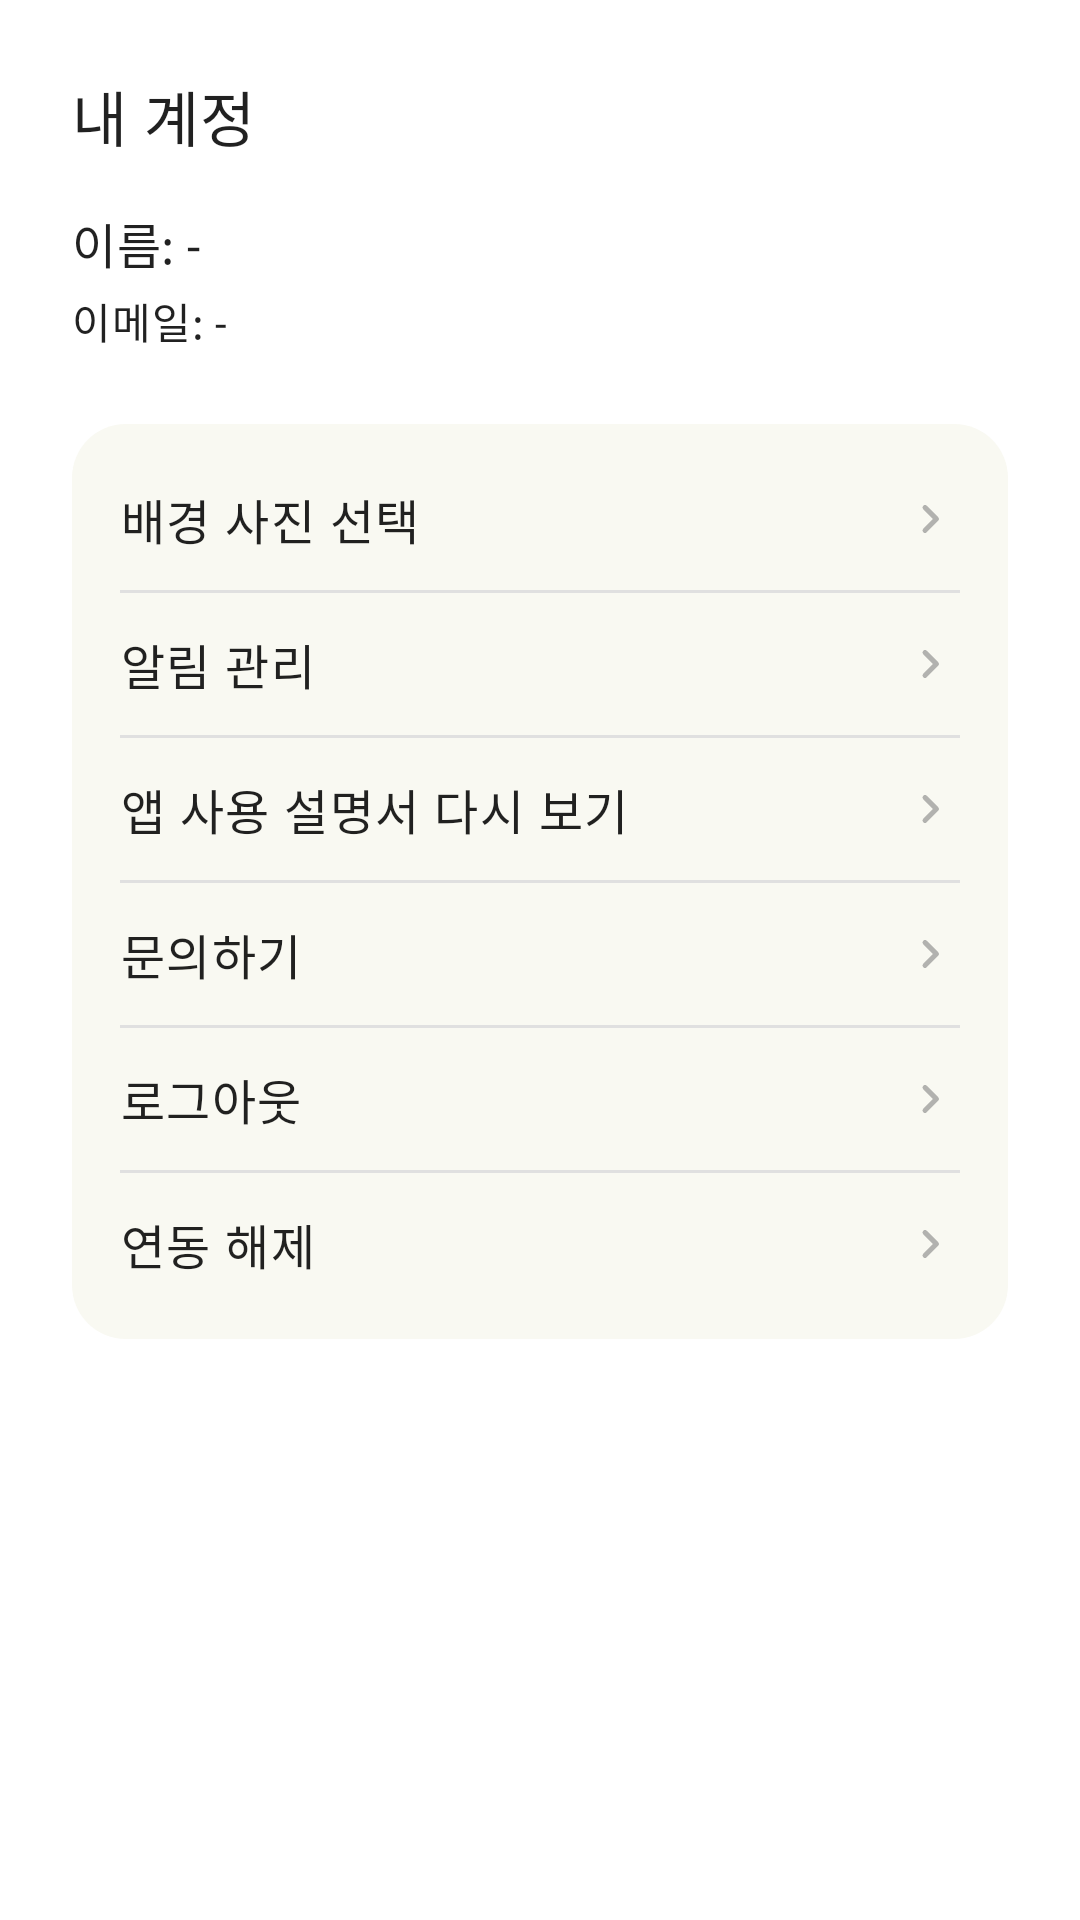

Here is an Android app screen rendered from its layout file. Give the layout XML and the strings, colors and styles it references.
<!-- AndroidManifest.xml: application theme Theme.Tagmoa -->
<!-- res/layout/fragment_user_profile.xml -->
<?xml version="1.0" encoding="utf-8"?>
<ScrollView xmlns:android="http://schemas.android.com/apk/res/android"
    android:layout_width="match_parent"
    android:layout_height="match_parent"
    android:padding="24dp">

    <LinearLayout
        android:layout_width="match_parent"
        android:layout_height="wrap_content"
        android:orientation="vertical">

        <TextView
            android:id="@+id/textProfileTitle"
            android:layout_width="wrap_content"
            android:layout_height="wrap_content"
            android:text="@string/profile_title"
            android:textAppearance="@style/TextAppearance.Tagmoa.Headline"
            android:paddingBottom="16dp" />

        <TextView
            android:id="@+id/textProfileName"
            android:layout_width="match_parent"
            android:layout_height="wrap_content"
            android:textAppearance="@style/TextAppearance.Tagmoa.Subtitle"
            android:text="@string/profile_name_placeholder" />

        <TextView
            android:id="@+id/textProfileEmail"
            android:layout_width="match_parent"
            android:layout_height="wrap_content"
            android:paddingTop="4dp"
            android:textAppearance="@style/TextAppearance.Tagmoa.BodySecondary"
            android:text="@string/profile_email_placeholder" />

        <Space
            android:layout_width="match_parent"
            android:layout_height="24dp" />

        <LinearLayout
            android:id="@+id/layoutSettingsGroup1"
            android:layout_width="match_parent"
            android:layout_height="wrap_content"
            android:orientation="vertical"
            android:background="@drawable/bg_settings_group"
            android:paddingStart="16dp"
            android:paddingEnd="16dp"
            android:paddingTop="8dp"
            android:paddingBottom="8dp">

            <LinearLayout
                android:id="@+id/rowPickHomeBackground"
                android:layout_width="match_parent"
                android:layout_height="wrap_content"
                android:orientation="horizontal"
                android:gravity="center_vertical"
                android:paddingVertical="12dp"
                android:background="?attr/selectableItemBackground">

                <TextView
                    android:layout_width="0dp"
                    android:layout_height="wrap_content"
                    android:layout_weight="1"
                    android:text="@string/home_background_change"
                    android:textAppearance="@style/TextAppearance.Tagmoa.Body" />

                <ImageView
                    android:layout_width="20dp"
                    android:layout_height="20dp"
                    android:src="@drawable/ic_chevron_right_24"
                    android:tint="@color/gray_600" />
            </LinearLayout>

            <View
                android:layout_width="match_parent"
                android:layout_height="1dp"
                android:background="@color/gray_200" />

            <LinearLayout
                android:id="@+id/rowAlarmManagement"
                android:layout_width="match_parent"
                android:layout_height="wrap_content"
                android:orientation="horizontal"
                android:gravity="center_vertical"
                android:paddingVertical="12dp"
                android:background="?attr/selectableItemBackground">

                <TextView
                    android:layout_width="0dp"
                    android:layout_height="wrap_content"
                    android:layout_weight="1"
                    android:text="@string/profile_open_alarm_management"
                    android:textAppearance="@style/TextAppearance.Tagmoa.Body" />

                <ImageView
                    android:layout_width="20dp"
                    android:layout_height="20dp"
                    android:src="@drawable/ic_chevron_right_24"
                    android:tint="@color/gray_600" />
            </LinearLayout>

            <View
                android:layout_width="match_parent"
                android:layout_height="1dp"
                android:background="@color/gray_200" />

            <LinearLayout
                android:id="@+id/rowViewOnboarding"
                android:layout_width="match_parent"
                android:layout_height="wrap_content"
                android:orientation="horizontal"
                android:gravity="center_vertical"
                android:paddingVertical="12dp"
                android:background="?attr/selectableItemBackground">

                <TextView
                    android:layout_width="0dp"
                    android:layout_height="wrap_content"
                    android:layout_weight="1"
                    android:text="@string/profile_view_onboarding"
                    android:textAppearance="@style/TextAppearance.Tagmoa.Body" />

                <ImageView
                    android:layout_width="20dp"
                    android:layout_height="20dp"
                    android:src="@drawable/ic_chevron_right_24"
                    android:tint="@color/gray_600" />
            </LinearLayout>

            <View
                android:layout_width="match_parent"
                android:layout_height="1dp"
                android:background="@color/gray_200" />

            <LinearLayout
                android:id="@+id/rowContactSupport"
                android:layout_width="match_parent"
                android:layout_height="wrap_content"
                android:orientation="horizontal"
                android:gravity="center_vertical"
                android:paddingVertical="12dp"
                android:background="?attr/selectableItemBackground">

                <TextView
                    android:layout_width="0dp"
                    android:layout_height="wrap_content"
                    android:layout_weight="1"
                    android:text="@string/profile_contact_support"
                    android:textAppearance="@style/TextAppearance.Tagmoa.Body" />

                <ImageView
                    android:layout_width="20dp"
                    android:layout_height="20dp"
                    android:src="@drawable/ic_chevron_right_24"
                    android:tint="@color/gray_600" />
            </LinearLayout>

            <View
                android:layout_width="match_parent"
                android:layout_height="1dp"
                android:background="@color/gray_200" />

            

            <LinearLayout
                android:id="@+id/rowLogout"
                android:layout_width="match_parent"
                android:layout_height="wrap_content"
                android:orientation="horizontal"
                android:gravity="center_vertical"
                android:paddingVertical="12dp"
                android:background="?attr/selectableItemBackground">

                <TextView
                    android:layout_width="0dp"
                    android:layout_height="wrap_content"
                    android:layout_weight="1"
                    android:text="@string/action_logout"
                    android:textAppearance="@style/TextAppearance.Tagmoa.Body" />

                <ImageView
                    android:layout_width="20dp"
                    android:layout_height="20dp"
                    android:src="@drawable/ic_chevron_right_24"
                    android:tint="@color/gray_600" />
            </LinearLayout>

            <View
                android:layout_width="match_parent"
                android:layout_height="1dp"
                android:background="@color/gray_200" />

            <LinearLayout
                android:id="@+id/rowDisconnect"
                android:layout_width="match_parent"
                android:layout_height="wrap_content"
                android:orientation="horizontal"
                android:gravity="center_vertical"
                android:paddingVertical="12dp"
                android:background="?attr/selectableItemBackground">

                <TextView
                    android:layout_width="0dp"
                    android:layout_height="wrap_content"
                    android:layout_weight="1"
                    android:text="@string/action_disconnect_account"
                    android:textAppearance="@style/TextAppearance.Tagmoa.Body" />

                <ImageView
                    android:layout_width="20dp"
                    android:layout_height="20dp"
                    android:src="@drawable/ic_chevron_right_24"
                    android:tint="@color/gray_600" />
            </LinearLayout>

        </LinearLayout>

    </LinearLayout>
</ScrollView>
<!-- resources referenced by this layout -->
<resources>
  <color name="gray_200">#FFE0E0E0</color>
  <color name="gray_600">#FF757575</color>
  <!-- drawable bg_settings_group (drawable) -->
  <?xml version="1.0" encoding="utf-8"?>
  <shape xmlns:android="http://schemas.android.com/apk/res/android">
      <solid android:color="#FFF9F9F2" />
      <corners android:radius="18dp" />
  </shape>
  <!-- drawable ic_chevron_right_24 (drawable) -->
  <?xml version="1.0" encoding="utf-8"?>
  <vector xmlns:android="http://schemas.android.com/apk/res/android"
      android:width="24dp"
      android:height="24dp"
      android:viewportWidth="24"
      android:viewportHeight="24">
      <path
          android:fillColor="#FF000000"
          android:fillAlpha="0.54"
          android:pathData="M9.29,6.71a1,1 0,0 0,0 1.41L13.17,12l-3.88,3.88a1,1 0,1 0,1.42 1.41l4.59,-4.59a1,1 0,0 0,0 -1.41L10.71,6.71a1,1 0,0 0,-1.42 0z" />
  </vector>
  <string name="action_disconnect_account">연동 해제</string>
  <string name="action_logout">로그아웃</string>
  <string name="home_background_change">배경 사진 선택</string>
  <string name="profile_contact_support">문의하기</string>
  <string name="profile_email_placeholder">이메일: -</string>
  <string name="profile_name_placeholder">이름: -</string>
  <string name="profile_open_alarm_management">알림 관리</string>
  <string name="profile_open_qna">Q&amp;A 작성하기</string>
  <string name="profile_title">내 계정</string>
  <string name="profile_view_onboarding">앱 사용 설명서 다시 보기</string>
  <style name="TextAppearance.Tagmoa.Body" parent="@style/TextAppearance.MaterialComponents.Body1">
          <item name="fontFamily">@font/paperlogy_4regular</item>
          <item name="android:fontFamily">@font/paperlogy_4regular</item>
      </style>
  <style name="TextAppearance.Tagmoa.BodySecondary" parent="@style/TextAppearance.MaterialComponents.Body2">
          <item name="fontFamily">@font/paperlogy_4regular</item>
          <item name="android:fontFamily">@font/paperlogy_4regular</item>
      </style>
  <style name="TextAppearance.Tagmoa.Headline" parent="@style/TextAppearance.MaterialComponents.Headline6">
          <item name="fontFamily">@font/paperlogy_7bold</item>
          <item name="android:fontFamily">@font/paperlogy_7bold</item>
      </style>
  <style name="TextAppearance.Tagmoa.Subtitle" parent="@style/TextAppearance.MaterialComponents.Subtitle1">
          <item name="fontFamily">@font/paperlogy_5medium</item>
          <item name="android:fontFamily">@font/paperlogy_5medium</item>
      </style>
  <style name="Theme.Tagmoa" parent="Theme.MaterialComponents.DayNight.NoActionBar">
          
          <item name="colorPrimary">@color/brand_primary</item>
          <item name="colorPrimaryVariant">@color/brand_deep_teal</item>
          <item name="colorOnPrimary">@color/brand_ice</item>
          
          <item name="colorSecondary">@color/brand_secondary</item>
          <item name="colorSecondaryVariant">@color/brand_primary_bright</item>
          <item name="colorOnSecondary">@color/brand_deep_teal</item>
          
          <item name="android:statusBarColor">?attr/colorPrimaryVariant</item>
          
          <item name="android:windowBackground">@android:color/white</item>
      </style>
  <color name="brand_primary">#5599E0</color>
  <color name="brand_deep_teal">#5F7DE4</color>
  <color name="brand_ice">#C6E5F0</color>
  <color name="brand_secondary">#84C5E7</color>
  <color name="brand_primary_bright">#6DB3E2</color>
</resources>
